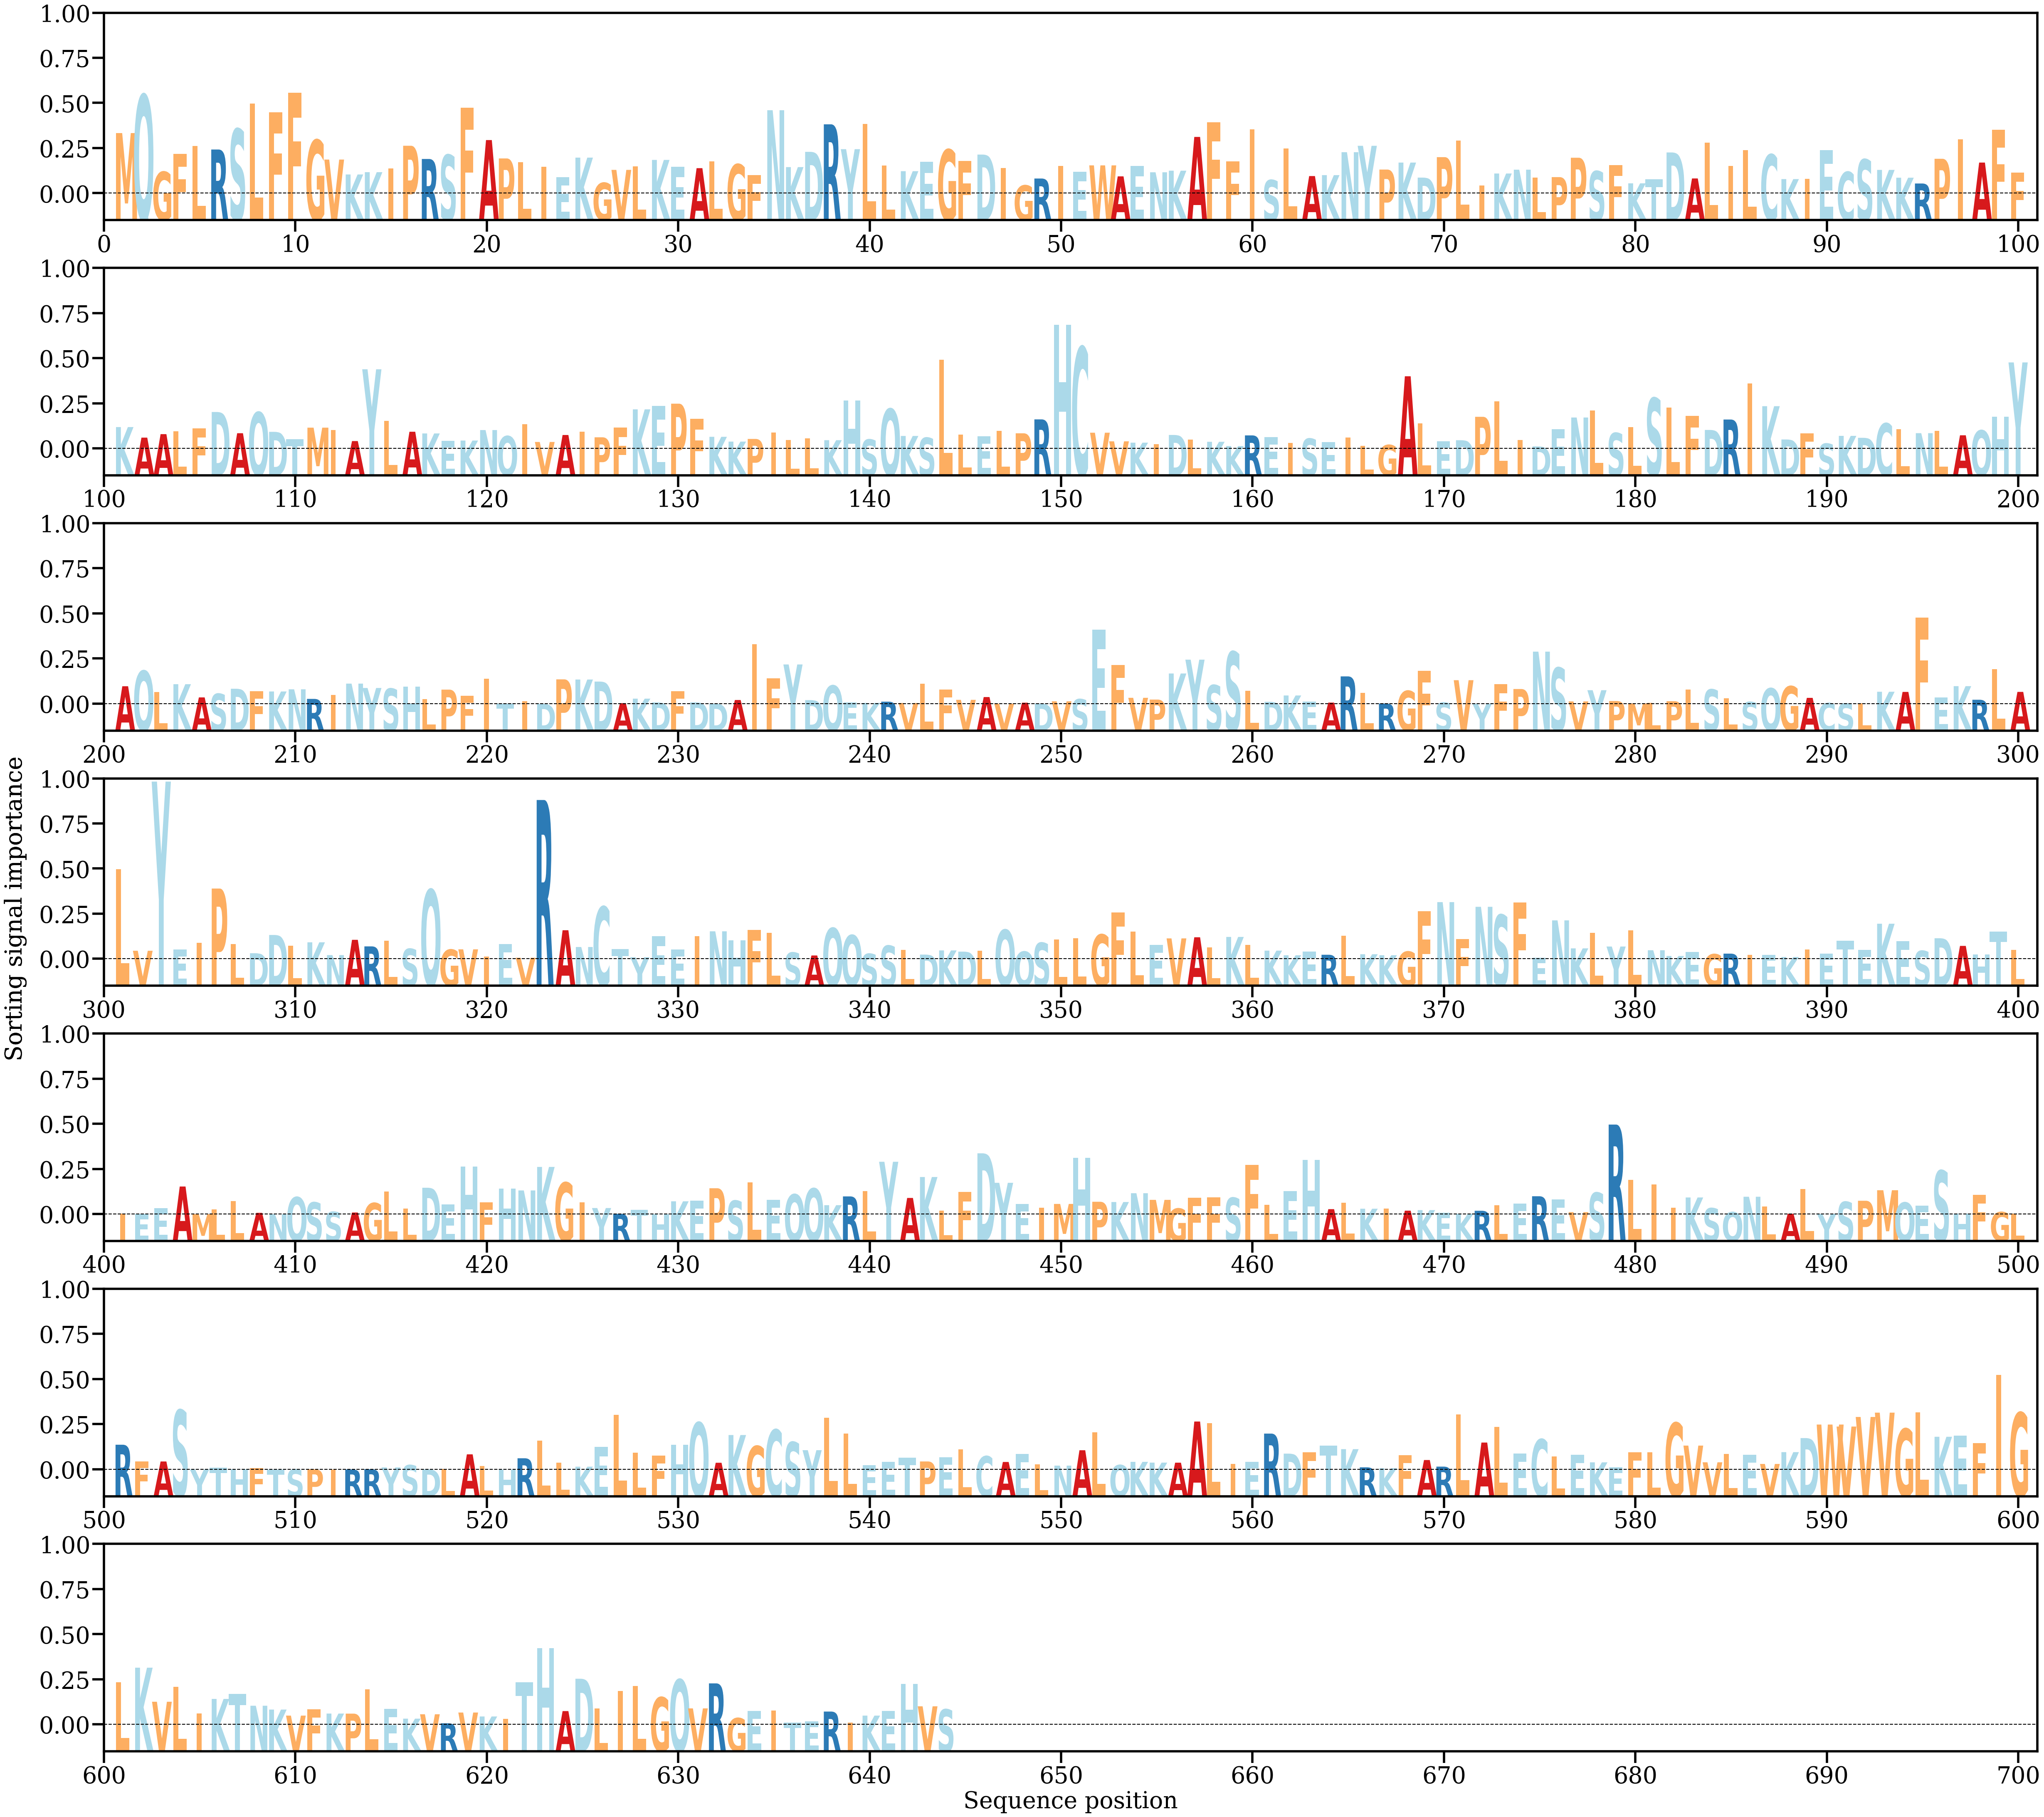

Values plotted in this chart, from the file beside it:
AA, Alpha
M, [0.0043029]
Q, [0.00701452]
G, [0.0015477]
F, [0.00282849]
L, [0.00338732]
R, [0.00313453]
S, [0.00459027]
L, [0.00641209]
F, [0.00576625]
F, [0.0071554]
G, [0.00380709]
V, [0.00242041]
K, [0.00136138]
K, [0.00152357]
I, [0.00178161]
P, [0.00340114]
R, [0.00246227]
S, [0.00275162]
F, [0.00610898]
A, [0.00380602]
P, [0.00250095]
L, [0.00224351]
I, [0.00191818]
E, [0.00116157]
K, [0.00255878]
G, [0.0007674]
V, [0.00168694]
L, [0.00194662]
K, [0.00239549]
E, [0.00192015]
A, [0.00180944]
L, [0.00230186]
G, [0.0020814]
F, [0.00132132]
N, [0.00592654]
K, [0.00188471]
D, [0.00296909]
R, [0.00492487]
Y, [0.00315898]
L, [0.00494482]
L, [0.00199937]
K, [0.00159439]
E, [0.00227668]
G, [0.00312635]
F, [0.00232546]
D, [0.00277515]
I, [0.00183132]
G, [0.00058498]
R, [0.00107303]
I, [0.00195437]
E, [0.00155278]
W, [0.00200784]
A, [0.00122647]
E, [0.00197494]
N, [0.00151689]
K, [0.00163016]
A, [0.00402908]
F, [0.00506176]
F, [0.00230706]
I, [0.0045611]
... 584 more rows
